Run: headless pygame with SDL's dummy video driver; simulated clock (each Clock.tick advances the game by its frame time, no real sleeping); random seed 0; keys injected as events and as key.get_pressed() state; mouse plan: one left click at the window centre at the start of phase 2, then a move to the lower-right quarter at the start of phase 3.
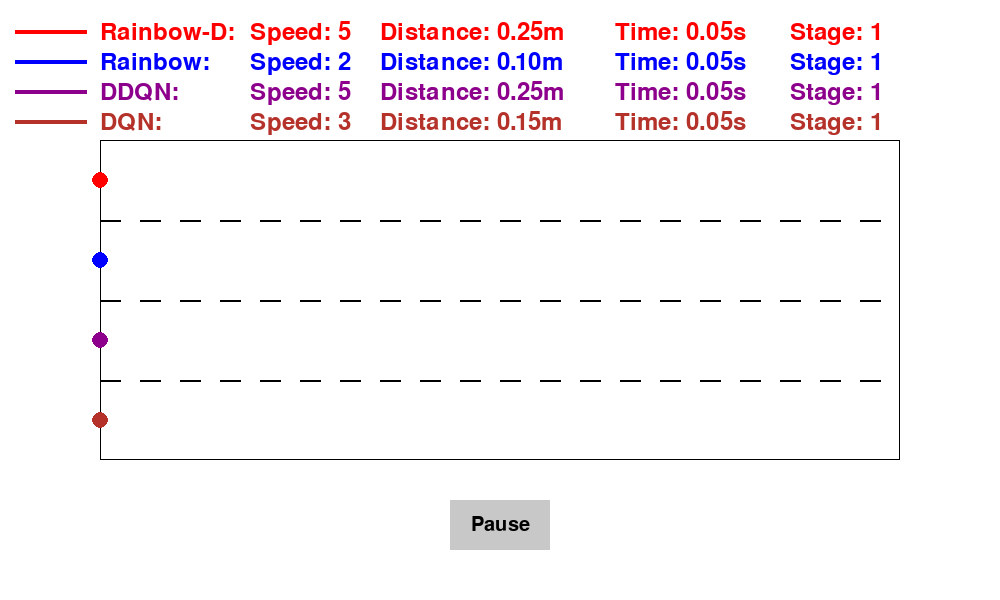
Frame 1 of 4 · flips 1–60 · no input
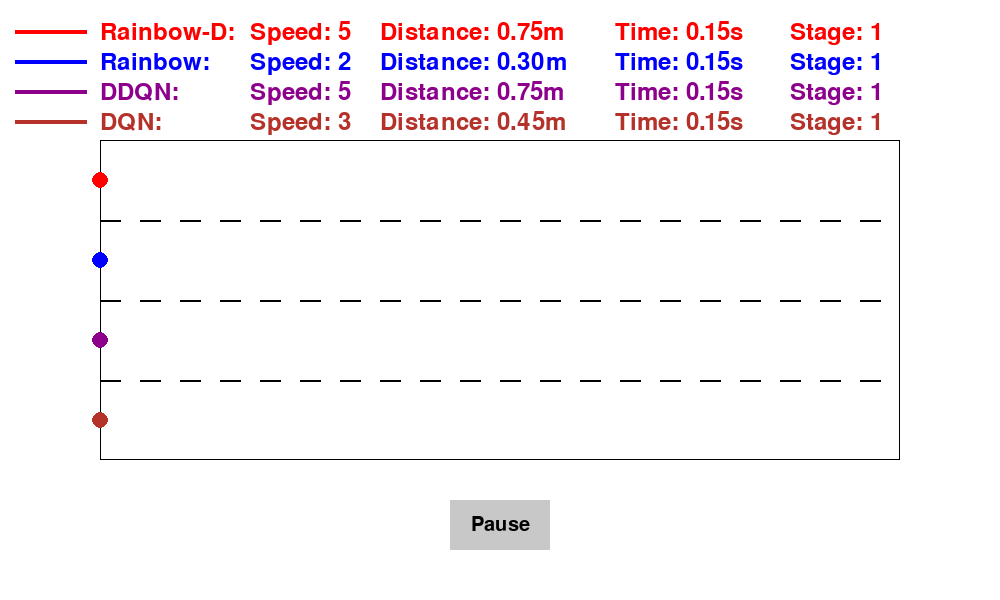
Frame 2 of 4 · flips 61–180 · clicked the window centre · tapped SPACE, RETURN · held RIGHT (→), D
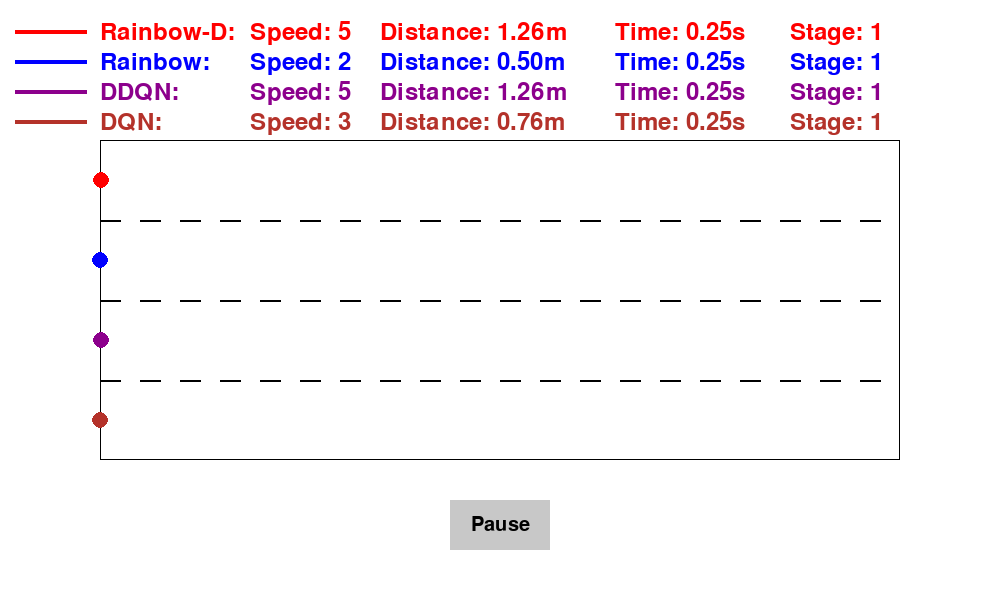
Frame 3 of 4 · flips 181–300 · moved the mouse to the lower-right quarter · held DOWN (↓), S
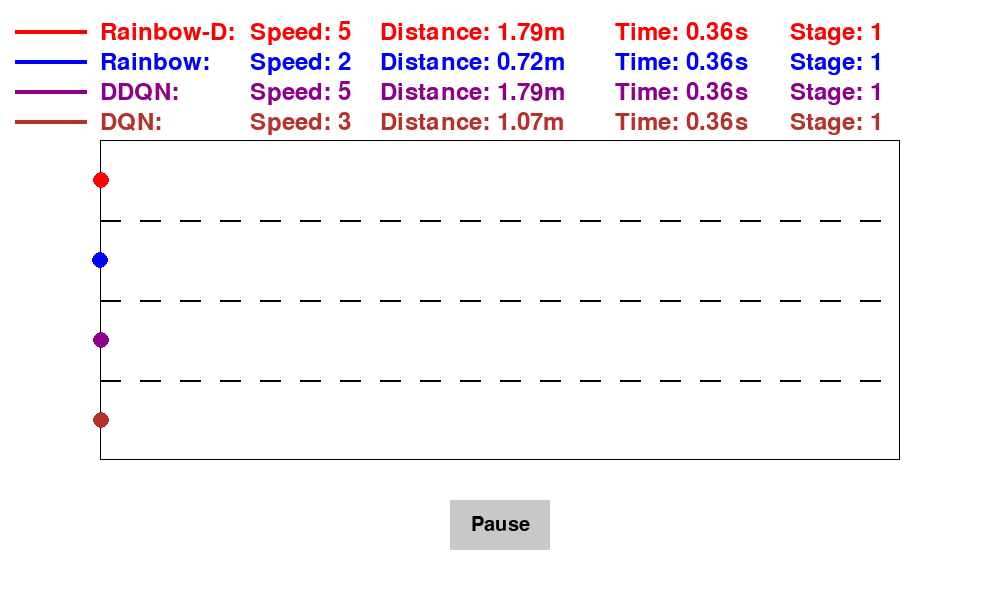
Frame 4 of 4 · flips 301–420 · held LEFT (←), A, UP (↑), W

The pygame program that drew these frames:

import pygame
import sys
import time

# Initialize Pygame
pygame.init()

# Global timing variables
end_times = [None, None, None, None]
paused = False
start_times = [time.time(), time.time(), time.time(), time.time()]
pause_times = [0, 0, 0, 0]  # Pause duration

# Window and track constants
WINDOW_WIDTH = 1000
WINDOW_HEIGHT = 600
TRACK_LENGTH = 800
TRACK_WIDTH = 320
EDGE_MARGIN = 100
BUTTON_WIDTH = 100
BUTTON_HEIGHT = 50
DOT_RADIUS = 8
BUTTON_POS = (WINDOW_WIDTH // 2 - BUTTON_WIDTH // 2, WINDOW_HEIGHT - 100)  # Centered at the bottom

# Colors
WHITE = (255, 255, 255)
BLACK = (0, 0, 0)
RED = (255, 0, 0)
BLUE = (0, 0, 255)
GREEN = (180, 50, 42)
PURPLE = (140, 0, 140)
GRAY = (200, 200, 200)

# Create window
window = pygame.display.set_mode((WINDOW_WIDTH, WINDOW_HEIGHT))
pygame.display.set_caption('800m Track Simulation')

# Speeds for each dot
RED_SPEEDS = [5, 7, 9]
BLUE_SPEEDS = [2, 4, 6]
PURPLE_SPEEDS = [5, 6, 7]
GREEN_SPEEDS = [3, 5, 7]


# Function to draw a button
def draw_button(window, text, position, button_size):
    font = pygame.font.Font(None, 30)
    text_render = font.render(text, True, BLACK)
    text_rect = text_render.get_rect(center=(position[0] + button_size[0] // 2, position[1] + button_size[1] // 2))
    button_rect = pygame.Rect(position[0], position[1], button_size[0], button_size[1])
    pygame.draw.rect(window, GRAY, button_rect)
    window.blit(text_render, text_rect)
    return button_rect


# Function to choose speed segment
def choose_speed_segment(current_position, track_length):
    if current_position >= EDGE_MARGIN + track_length * 7 / 9:
        return 2
    elif current_position >= EDGE_MARGIN + track_length * 1 / 9:
        return 1
    else:
        return 0


# Function for race simulation
def race_simulation(window, clock, RED_SPEEDS, BLUE_SPEEDS, PURPLE_SPEEDS, GREEN_SPEEDS):
    global end_times, paused, start_times, pause_times
    speeds = [RED_SPEEDS, BLUE_SPEEDS, PURPLE_SPEEDS, GREEN_SPEEDS]
    dot_x = (WINDOW_WIDTH - TRACK_LENGTH) // 2
    dot_positions_y = [WINDOW_HEIGHT // 2 - TRACK_WIDTH // 4 + i * (TRACK_WIDTH // 4) for i in range(-1, 3)]
    dots_pos = [(dot_x, y + TRACK_WIDTH // 8) for y in dot_positions_y]
    current_positions = [dot_x] * 4
    segment_lengths = [TRACK_LENGTH * 1 / 9, TRACK_LENGTH * 6 / 9, TRACK_LENGTH * 2 / 9]  # Length of each segment

    # Draw pause button
    pause_button = draw_button(window, "Pause", BUTTON_POS, (BUTTON_WIDTH, BUTTON_HEIGHT))

    while True:
        for event in pygame.event.get():
            if event.type == pygame.QUIT:
                pygame.quit()
                sys.exit()
            if event.type == pygame.MOUSEBUTTONDOWN:
                mouse_pos = event.pos
                if pause_button.collidepoint(mouse_pos):
                    paused = not paused
                    if paused:
                        for i in range(4):
                            if end_times[i] is None:
                                pause_times[i] = time.time()
                    else:
                        for i in range(4):
                            if end_times[i] is None:
                                start_times[i] += time.time() - pause_times[i]
                                pause_times[i] = 0

        window.fill(WHITE)

        # Draw track and lanes
        pygame.draw.rect(window, BLACK, (EDGE_MARGIN, WINDOW_HEIGHT // 2 - TRACK_WIDTH // 2, TRACK_LENGTH, TRACK_WIDTH),
                         1)
        for i in range(1, 4):
            dash_start_y = WINDOW_HEIGHT // 2 - TRACK_WIDTH // 2 + i * (TRACK_WIDTH // 4)
            for x in range(EDGE_MARGIN, EDGE_MARGIN + TRACK_LENGTH, 20 * 2):
                pygame.draw.line(window, BLACK, (x, dash_start_y), (x + 20, dash_start_y), 2)

        # Draw dots
        for i, color in enumerate([RED, BLUE, PURPLE, GREEN]):
            if end_times[i] is None and not paused:
                segment_index = choose_speed_segment(current_positions[i], TRACK_LENGTH)
                if segment_index == 0:
                    current_time = time.time() - start_times[i]
                    current_positions[i] = dot_x + speeds[i][segment_index] * current_time
                elif segment_index == 1:
                    current_time = time.time() - start_times[i] - segment_lengths[0] / speeds[i][0]
                    current_positions[i] = dot_x + segment_lengths[0] + speeds[i][segment_index] * current_time
                elif segment_index == 2:
                    current_time = time.time() - start_times[i] - (
                                segment_lengths[0] / speeds[i][0] + segment_lengths[1] / speeds[i][1])
                    current_positions[i] = dot_x + segment_lengths[0] + segment_lengths[1] + speeds[i][
                        segment_index] * current_time

                if current_positions[i] >= EDGE_MARGIN + TRACK_LENGTH:
                    end_times[i] = time.time() - start_times[i]
                    current_positions[i] = EDGE_MARGIN + TRACK_LENGTH
            pygame.draw.circle(window, color, (int(current_positions[i]), dots_pos[i][1]), DOT_RADIUS)

        # Draw pause/continue button
        button_text = "Continue" if paused else "Pause"
        pause_button = draw_button(window, button_text, BUTTON_POS, (BUTTON_WIDTH, BUTTON_HEIGHT))

        # Display speed, distance, time, and stage information
        font = pygame.font.Font(None, 35)
        for i, (color, name) in enumerate(zip([RED, BLUE, PURPLE, GREEN], ['Rainbow-D', 'Rainbow', 'DDQN', 'DQN'])):
            speed_segment = choose_speed_segment(current_positions[i], TRACK_LENGTH)
            speed_text1 = font.render(f'{name}:', True, color)
            window.blit(speed_text1, (20+80, 20 + i * 30))

            # Draw solid line before text
            line_length = 60
            solid_line = pygame.Surface((line_length*1.2, 4))
            solid_line.fill(color)
            window.blit(solid_line, (20 - line_length - 10 + 65, 20 + i * 30 + 10))

            speed_text2 = font.render(f'Speed: {speeds[i][speed_segment]}', True, color)
            window.blit(speed_text2, (160 + 80+10, 20 + i * 30))

            distance = min(current_positions[i] - dot_x, TRACK_LENGTH)
            distance_text = font.render(f'Distance: {distance:.2f}m', True, color)
            window.blit(distance_text, (280 + 80+10+10, 20 + i * 30))

            if end_times[i] is not None:
                elapsed_time = end_times[i]
            else:
                elapsed_time = pause_times[i] - start_times[i] if paused else time.time() - start_times[i]
            time_text3 = font.render(f'Time: {elapsed_time:.2f}s', True, color)
            window.blit(time_text3, (510 + 80+10+10+5, 20 + i * 30))

            if speed_segment == 0:
                stage_text1 = font.render(f'Stage: 1', True, color)
            elif speed_segment == 1:
                stage_text1 = font.render(f'Stage: 2', True, color)
            else:
                stage_text1 = font.render(f'Stage: 3', True, color)
            window.blit(stage_text1, (685+80+10+10+5, 20 + i * 30))

        pygame.display.update()
        clock.tick(30)


# Start race simulation
clock = pygame.time.Clock()
race_simulation(window, clock, RED_SPEEDS, BLUE_SPEEDS, PURPLE_SPEEDS, GREEN_SPEEDS)
